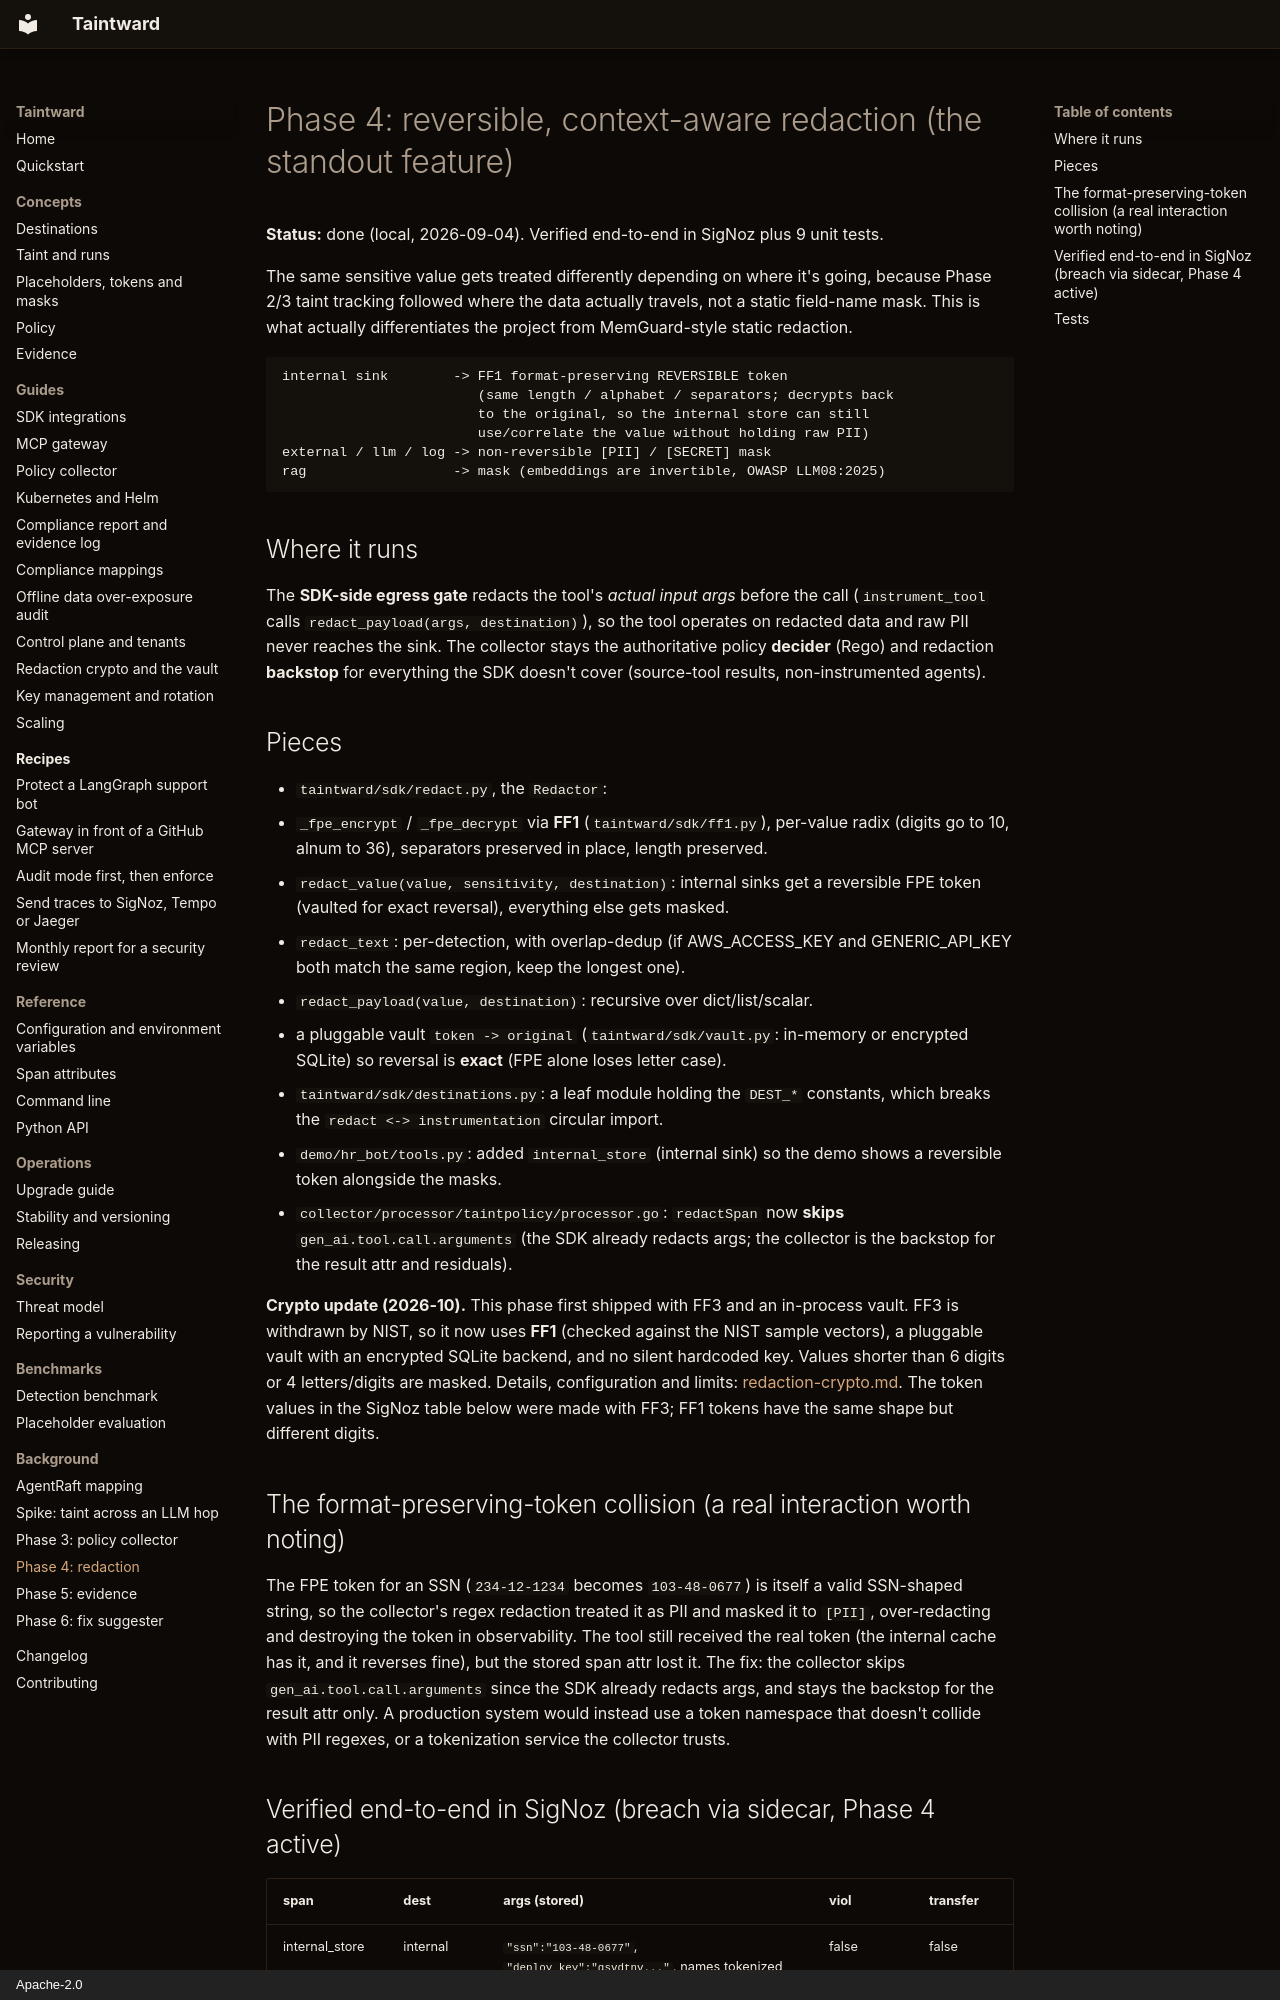

repository: DCchoudhury15/Taintward · page: phase4-redaction/index.html · generator: mkdocs · copyright: Apache-2.0

# Phase 4: reversible, context-aware redaction (the standout feature)

**Status:** done (local, 2026-09-04). Verified end-to-end in SigNoz plus 9 unit tests.

The same sensitive value gets treated differently depending on where it's
going, because Phase 2/3 taint tracking followed where the data actually
travels, not a static field-name mask. This is what actually differentiates
the project from MemGuard-style static redaction.

    internal sink        -> FF1 format-preserving REVERSIBLE token
                            (same length / alphabet / separators; decrypts back
                            to the original, so the internal store can still
                            use/correlate the value without holding raw PII)
    external / llm / log -> non-reversible [PII] / [SECRET] mask
    rag                  -> mask (embeddings are invertible, OWASP LLM08:2025)

## Where it runs

The **SDK-side egress gate** redacts the tool's *actual input args* before the
call (`instrument_tool` calls `redact_payload(args, destination)`), so the tool
operates on redacted data and raw PII never reaches the sink. The collector
stays the authoritative policy **decider** (Rego) and redaction **backstop** for
everything the SDK doesn't cover (source-tool results, non-instrumented agents).

## Pieces

- `taintward/sdk/redact.py`, the `Redactor`:
  - `_fpe_encrypt` / `_fpe_decrypt` via **FF1** (`taintward/sdk/ff1.py`), per-value radix
    (digits go to 10, alnum to 36), separators preserved in place, length
    preserved.
  - `redact_value(value, sensitivity, destination)`: internal sinks get a
    reversible FPE token (vaulted for exact reversal), everything else gets
    masked.
  - `redact_text`: per-detection, with overlap-dedup (if AWS_ACCESS_KEY and
    GENERIC_API_KEY both match the same region, keep the longest one).
  - `redact_payload(value, destination)`: recursive over dict/list/scalar.
  - a pluggable vault `token -> original` (`taintward/sdk/vault.py`: in-memory or
    encrypted SQLite) so reversal is **exact** (FPE alone loses letter case).
- `taintward/sdk/destinations.py`: a leaf module holding the `DEST_*` constants, which
  breaks the `redact <-> instrumentation` circular import.
- `demo/hr_bot/tools.py`: added `internal_store` (internal sink) so the demo
  shows a reversible token alongside the masks.
- `collector/processor/taintpolicy/processor.go`: `redactSpan` now **skips**
  `gen_ai.tool.call.arguments` (the SDK already redacts args; the collector is
  the backstop for the result attr and residuals).

**Crypto update (2026-10).** This phase first shipped with FF3 and an
in-process vault. FF3 is withdrawn by NIST, so it now uses **FF1** (checked
against the NIST sample vectors), a pluggable vault with an encrypted SQLite
backend, and no silent hardcoded key. Values shorter than 6 digits or 4
letters/digits are masked. Details, configuration and limits:
[redaction-crypto.md](redaction-crypto.md). The token values in the SigNoz
table below were made with FF3; FF1 tokens have the same shape but different
digits.

## The format-preserving-token collision (a real interaction worth noting)

The FPE token for an SSN (`234-12-1234` becomes `103-48-0677`) is itself a
valid SSN-shaped string, so the collector's regex redaction treated it as PII
and masked it to `[PII]`, over-redacting and destroying the token in
observability. The tool still received the real token (the internal cache has
it, and it reverses fine), but the stored span attr lost it. The fix: the
collector skips `gen_ai.tool.call.arguments` since the SDK already redacts
args, and stays the backstop for the result attr only. A production system
would instead use a token namespace that doesn't collide with PII regexes, or
a tokenization service the collector trusts.
